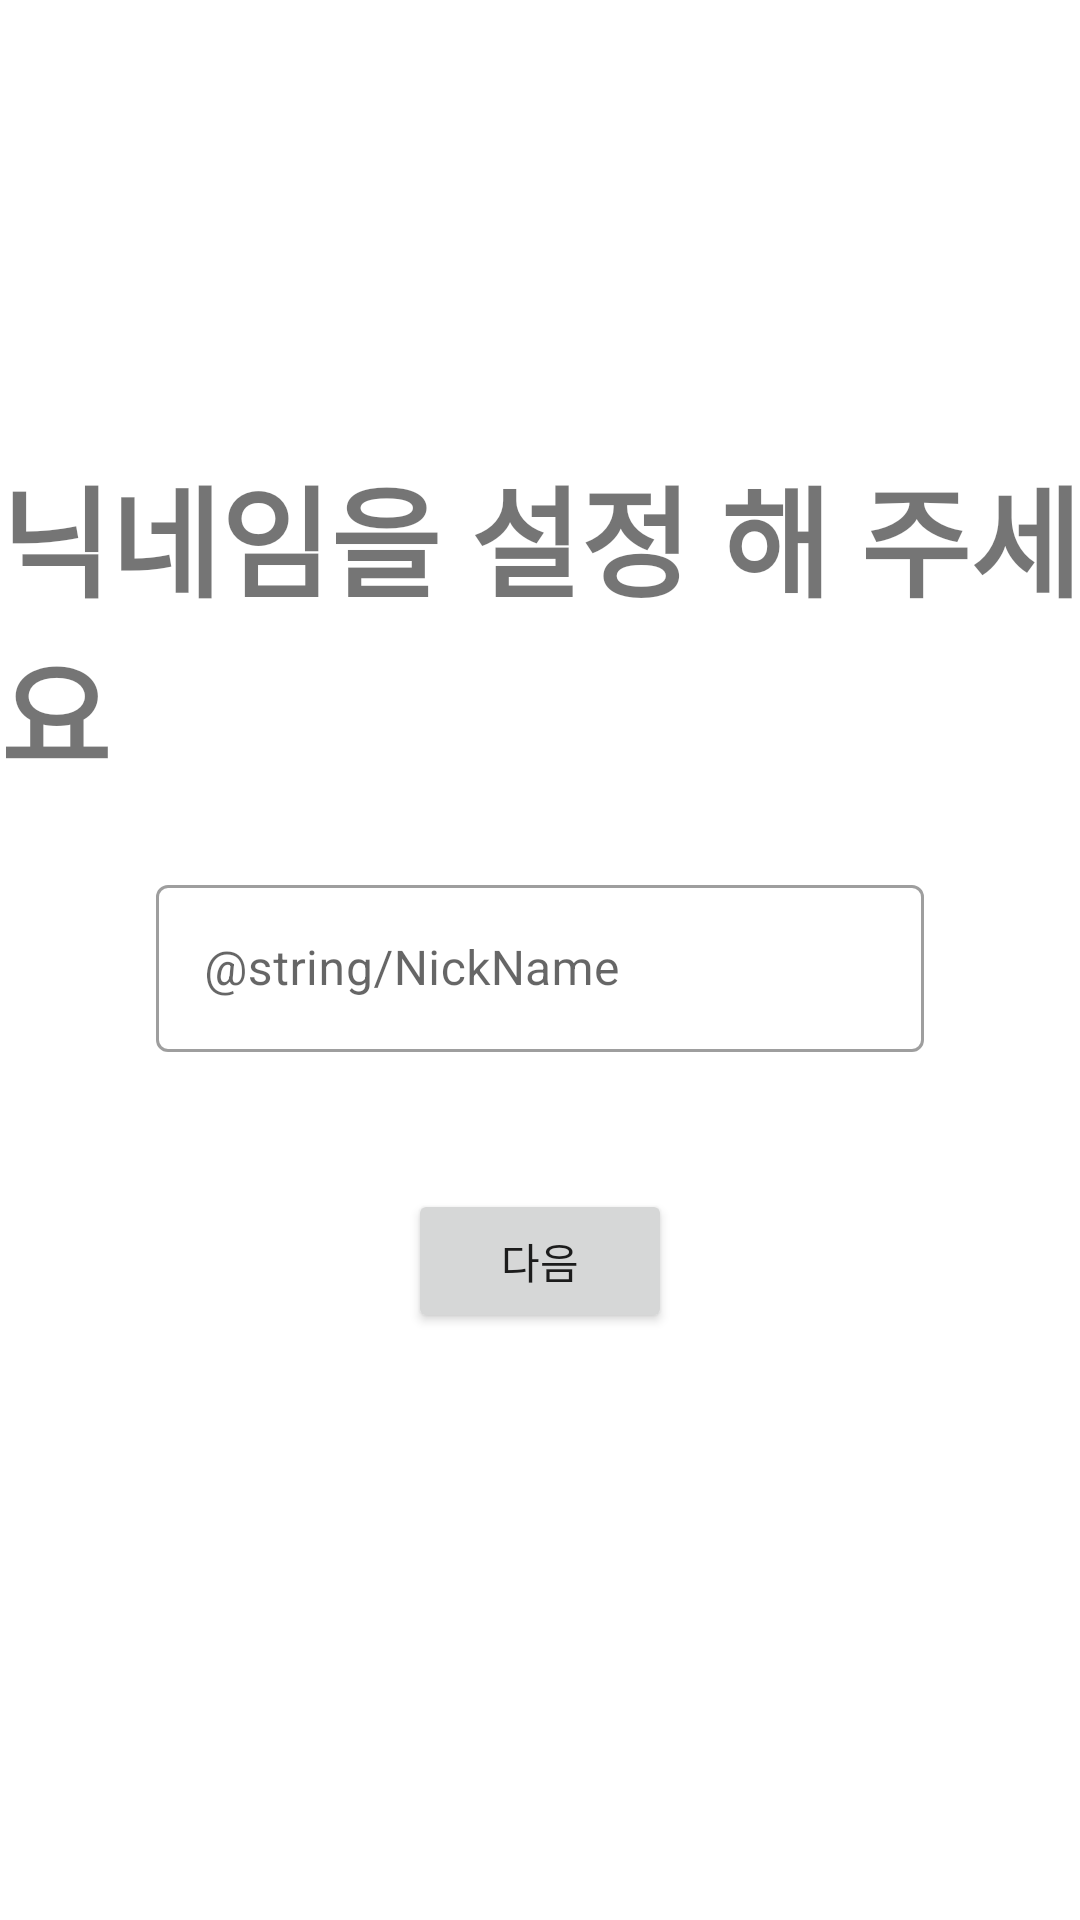

Produce the Android XML layout that renders to this screen, including the resource entries it uses.
<!-- AndroidManifest.xml: application theme Theme.Train -->
<!-- res/layout/activity_setnickname.xml -->
<?xml version="1.0" encoding="utf-8"?>
<layout>
    
    <data>
        <variable
            name="Model"
            type="com.example.train.viewmodel.SetNIckNameModel" />
    </data>
    
    <androidx.constraintlayout.widget.ConstraintLayout xmlns:android="http://schemas.android.com/apk/res/android"
        xmlns:app="http://schemas.android.com/apk/res-auto"
        android:layout_width="match_parent"
        android:layout_height="match_parent">
    
        <TextView
            android:layout_width="wrap_content"
            android:layout_height="wrap_content"
            android:text="닉네임을 설정 해 주세요"
            android:textSize="40sp"
            android:textStyle="bold"
            app:layout_constraintBottom_toTopOf="@+id/textInputLayout7"
            app:layout_constraintEnd_toEndOf="parent"
            app:layout_constraintStart_toStartOf="parent"
            app:layout_constraintTop_toTopOf="parent"
            app:layout_constraintVertical_bias="0.46" 
            android:layout_marginTop="130dp"
            />
    
        <com.google.android.material.textfield.TextInputLayout
            android:id="@+id/textInputLayout7"
            style="@style/Widget.MaterialComponents.TextInputLayout.OutlinedBox"
            android:layout_width="wrap_content"
            android:layout_height="wrap_content"
            app:layout_constraintBottom_toBottomOf="parent"
            app:layout_constraintEnd_toEndOf="parent"
            app:layout_constraintStart_toStartOf="parent"
            app:layout_constraintTop_toTopOf="parent">
    
            <com.google.android.material.textfield.TextInputEditText
                android:id="@+id/Google_NickName"
                android:layout_width="256dp"
                android:layout_height="wrap_content"
                android:hint="@string/NickName" />
    
        </com.google.android.material.textfield.TextInputLayout>
    
        <Button
            android:id="@+id/Google_NickName_Next_btn"
            android:layout_width="wrap_content"
            android:layout_height="wrap_content"
            android:text="다음"
            app:layout_constraintBottom_toBottomOf="parent"
            app:layout_constraintEnd_toEndOf="parent"
            app:layout_constraintStart_toStartOf="parent"
            app:layout_constraintTop_toBottomOf="@+id/textInputLayout7"
            android:layout_marginBottom="150dp"
            />
            
        
    </androidx.constraintlayout.widget.ConstraintLayout>
</layout>
<!-- resources referenced by this layout -->
<resources>
  <style name="Theme.Train" parent="Theme.MaterialComponents.DayNight.DarkActionBar">
          
          <item name="colorPrimary">@color/purple_500</item>
          <item name="colorPrimaryVariant">@color/purple_700</item>
          <item name="colorOnPrimary">@color/white</item>
          
          <item name="colorSecondary">@color/teal_200</item>
          <item name="colorSecondaryVariant">@color/teal_700</item>
          <item name="colorOnSecondary">@color/black</item>
          
          <item name="android:statusBarColor" tools:targetApi="l">?attr/colorPrimaryVariant</item>
          
      </style>
  <!-- not gathered from this repository: default colours our renderer supplied (Android Studio template values) -->
  <color name="purple_500">#FF6200EE</color>
  <color name="purple_700">#FF3700B3</color>
  <color name="teal_200">#FF03DAC5</color>
  <color name="teal_700">#FF018786</color>
  <color name="black">#FF000000</color>
  <color name="white">#FFFFFFFF</color>
</resources>
